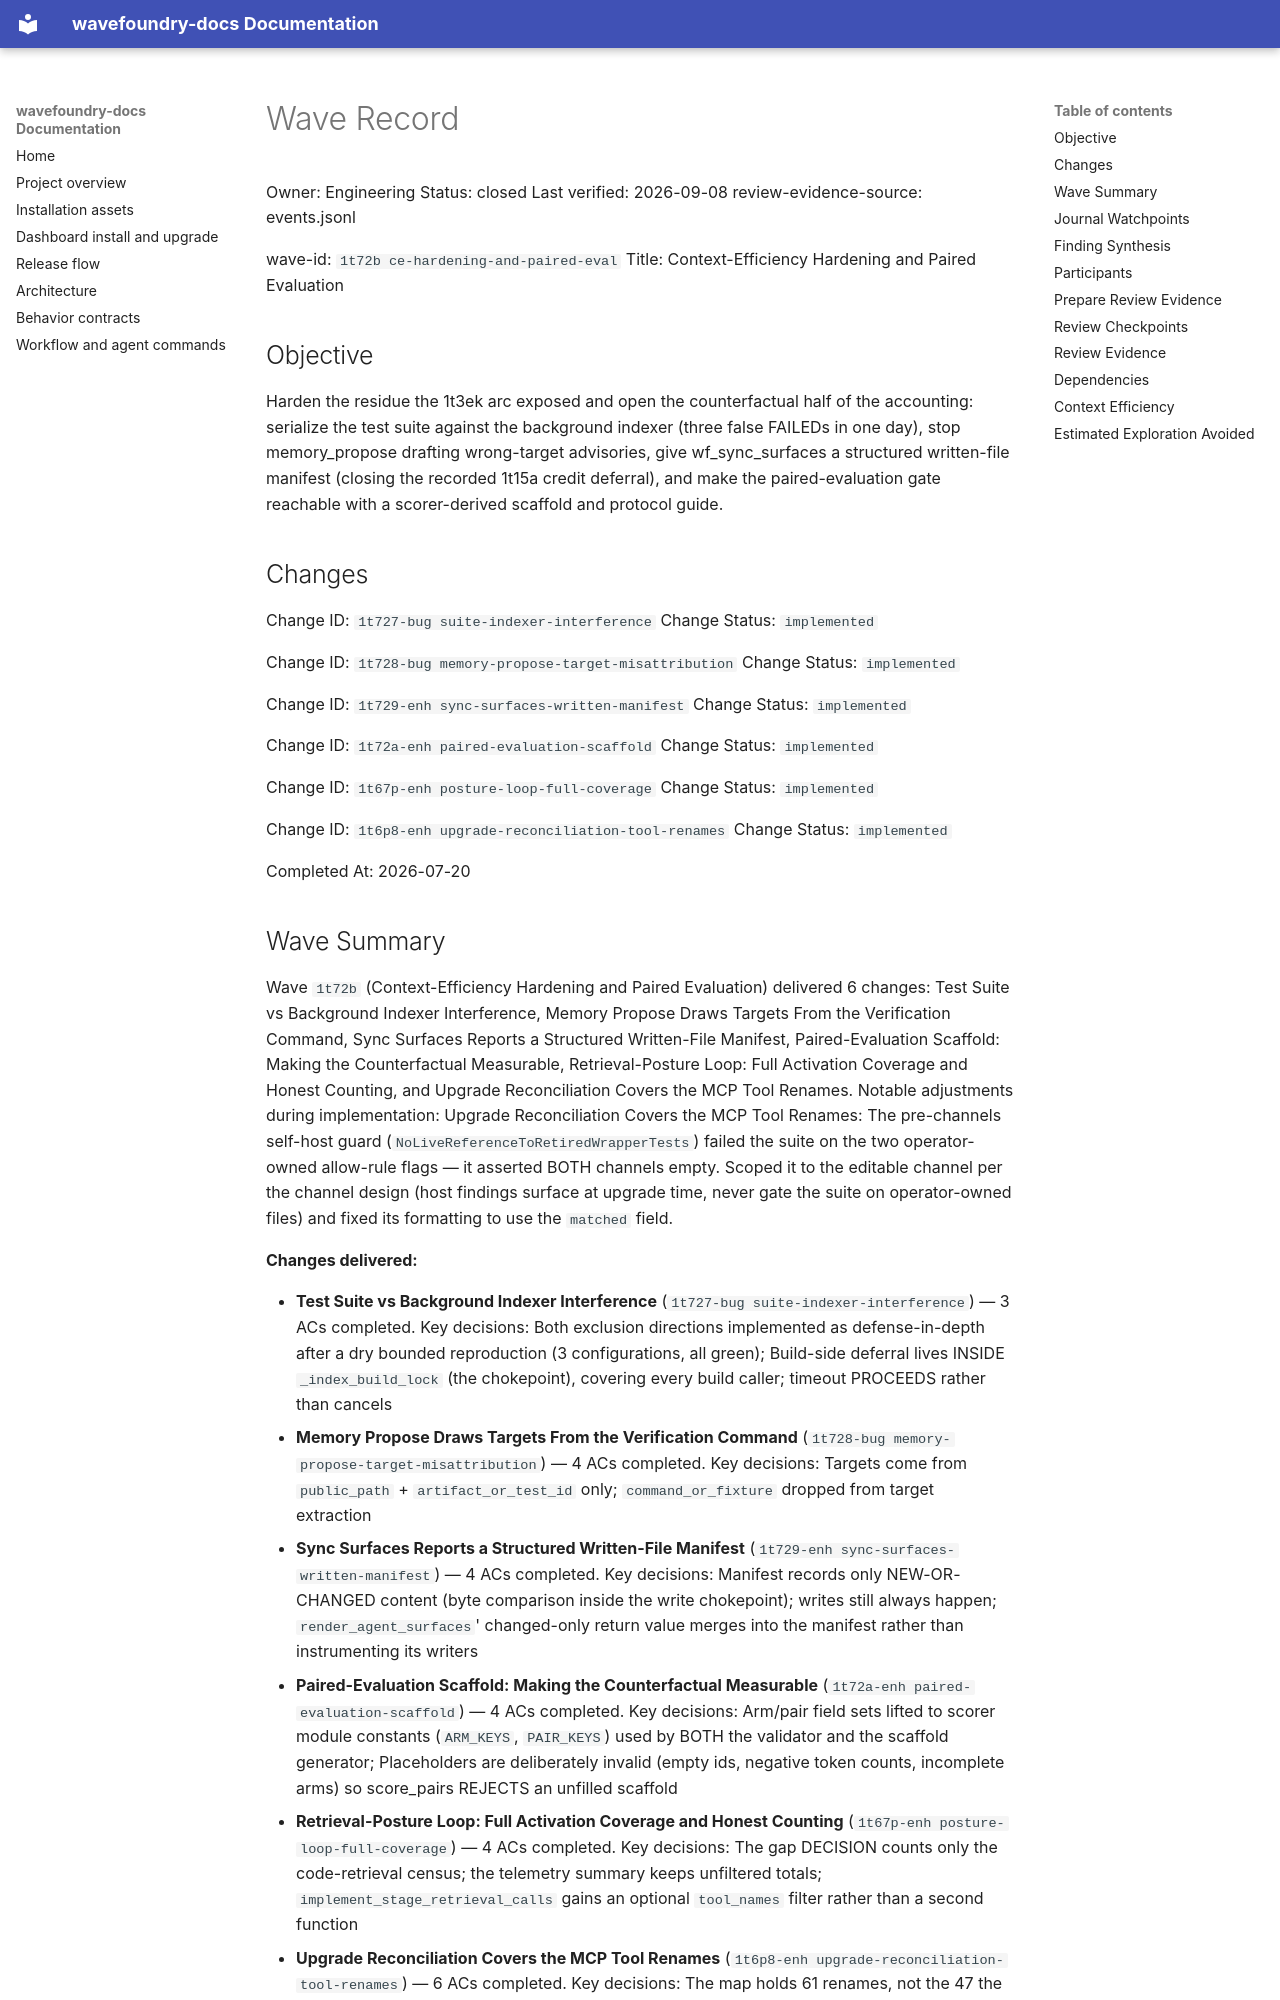

repository: coryhacking/wavefoundry · page: waves/1t72b ce-hardening-and-paired-eval/wave/index.html · generator: mkdocs

# Wave Record

Owner: Engineering
Status: closed
Last verified: 2026-09-08
review-evidence-source: events.jsonl

wave-id: `1t72b ce-hardening-and-paired-eval`
Title: Context-Efficiency Hardening and Paired Evaluation

## Objective

Harden the residue the 1t3ek arc exposed and open the counterfactual half of the accounting: serialize the test suite against the background indexer (three false FAILEDs in one day), stop memory_propose drafting wrong-target advisories, give wf_sync_surfaces a structured written-file manifest (closing the recorded 1t15a credit deferral), and make the paired-evaluation gate reachable with a scorer-derived scaffold and protocol guide.

## Changes

Change ID: `1t727-bug suite-indexer-interference`
Change Status: `implemented`

Change ID: `1t728-bug memory-propose-target-misattribution`
Change Status: `implemented`

Change ID: `1t729-enh sync-surfaces-written-manifest`
Change Status: `implemented`

Change ID: `1t72a-enh paired-evaluation-scaffold`
Change Status: `implemented`

Change ID: `1t67p-enh posture-loop-full-coverage`
Change Status: `implemented`

Change ID: `1t6p8-enh upgrade-reconciliation-tool-renames`
Change Status: `implemented`

Completed At: 2026-07-20

## Wave Summary

Wave `1t72b` (Context-Efficiency Hardening and Paired Evaluation) delivered 6 changes: Test Suite vs Background Indexer Interference, Memory Propose Draws Targets From the Verification Command, Sync Surfaces Reports a Structured Written-File Manifest, Paired-Evaluation Scaffold: Making the Counterfactual Measurable, Retrieval-Posture Loop: Full Activation Coverage and Honest Counting, and Upgrade Reconciliation Covers the MCP Tool Renames. Notable adjustments during implementation: Upgrade Reconciliation Covers the MCP Tool Renames: The pre-channels self-host guard (`NoLiveReferenceToRetiredWrapperTests`) failed the suite on the two operator-owned allow-rule flags — it asserted BOTH channels empty. Scoped it to the editable channel per the channel design (host findings surface at upgrade time, never gate the suite on operator-owned files) and fixed its formatting to use the `matched` field.

**Changes delivered:**

- **Test Suite vs Background Indexer Interference** (`1t727-bug suite-indexer-interference`) — 3 ACs completed. Key decisions: Both exclusion directions implemented as defense-in-depth after a dry bounded reproduction (3 configurations, all green); Build-side deferral lives INSIDE `_index_build_lock` (the chokepoint), covering every build caller; timeout PROCEEDS rather than cancels
- **Memory Propose Draws Targets From the Verification Command** (`1t728-bug memory-propose-target-misattribution`) — 4 ACs completed. Key decisions: Targets come from `public_path` + `artifact_or_test_id` only; `command_or_fixture` dropped from target extraction
- **Sync Surfaces Reports a Structured Written-File Manifest** (`1t729-enh sync-surfaces-written-manifest`) — 4 ACs completed. Key decisions: Manifest records only NEW-OR-CHANGED content (byte comparison inside the write chokepoint); writes still always happen; `render_agent_surfaces`' changed-only return value merges into the manifest rather than instrumenting its writers
- **Paired-Evaluation Scaffold: Making the Counterfactual Measurable** (`1t72a-enh paired-evaluation-scaffold`) — 4 ACs completed. Key decisions: Arm/pair field sets lifted to scorer module constants (`ARM_KEYS`, `PAIR_KEYS`) used by BOTH the validator and the scaffold generator; Placeholders are deliberately invalid (empty ids, negative token counts, incomplete arms) so score_pairs REJECTS an unfilled scaffold
- **Retrieval-Posture Loop: Full Activation Coverage and Honest Counting** (`1t67p-enh posture-loop-full-coverage`) — 4 ACs completed. Key decisions: The gap DECISION counts only the code-retrieval census; the telemetry summary keeps unfiltered totals; `implement_stage_retrieval_calls` gains an optional `tool_names` filter rather than a second function
- **Upgrade Reconciliation Covers the MCP Tool Renames** (`1t6p8-enh upgrade-reconciliation-tool-renames`) — 6 ACs completed. Key decisions: The map holds 61 renames, not the 47 the 1t3gs header claimed; Bare-token matching skips `wave_review`/`wave_implement`; only their `mcp__wavefoundry__` form flags
